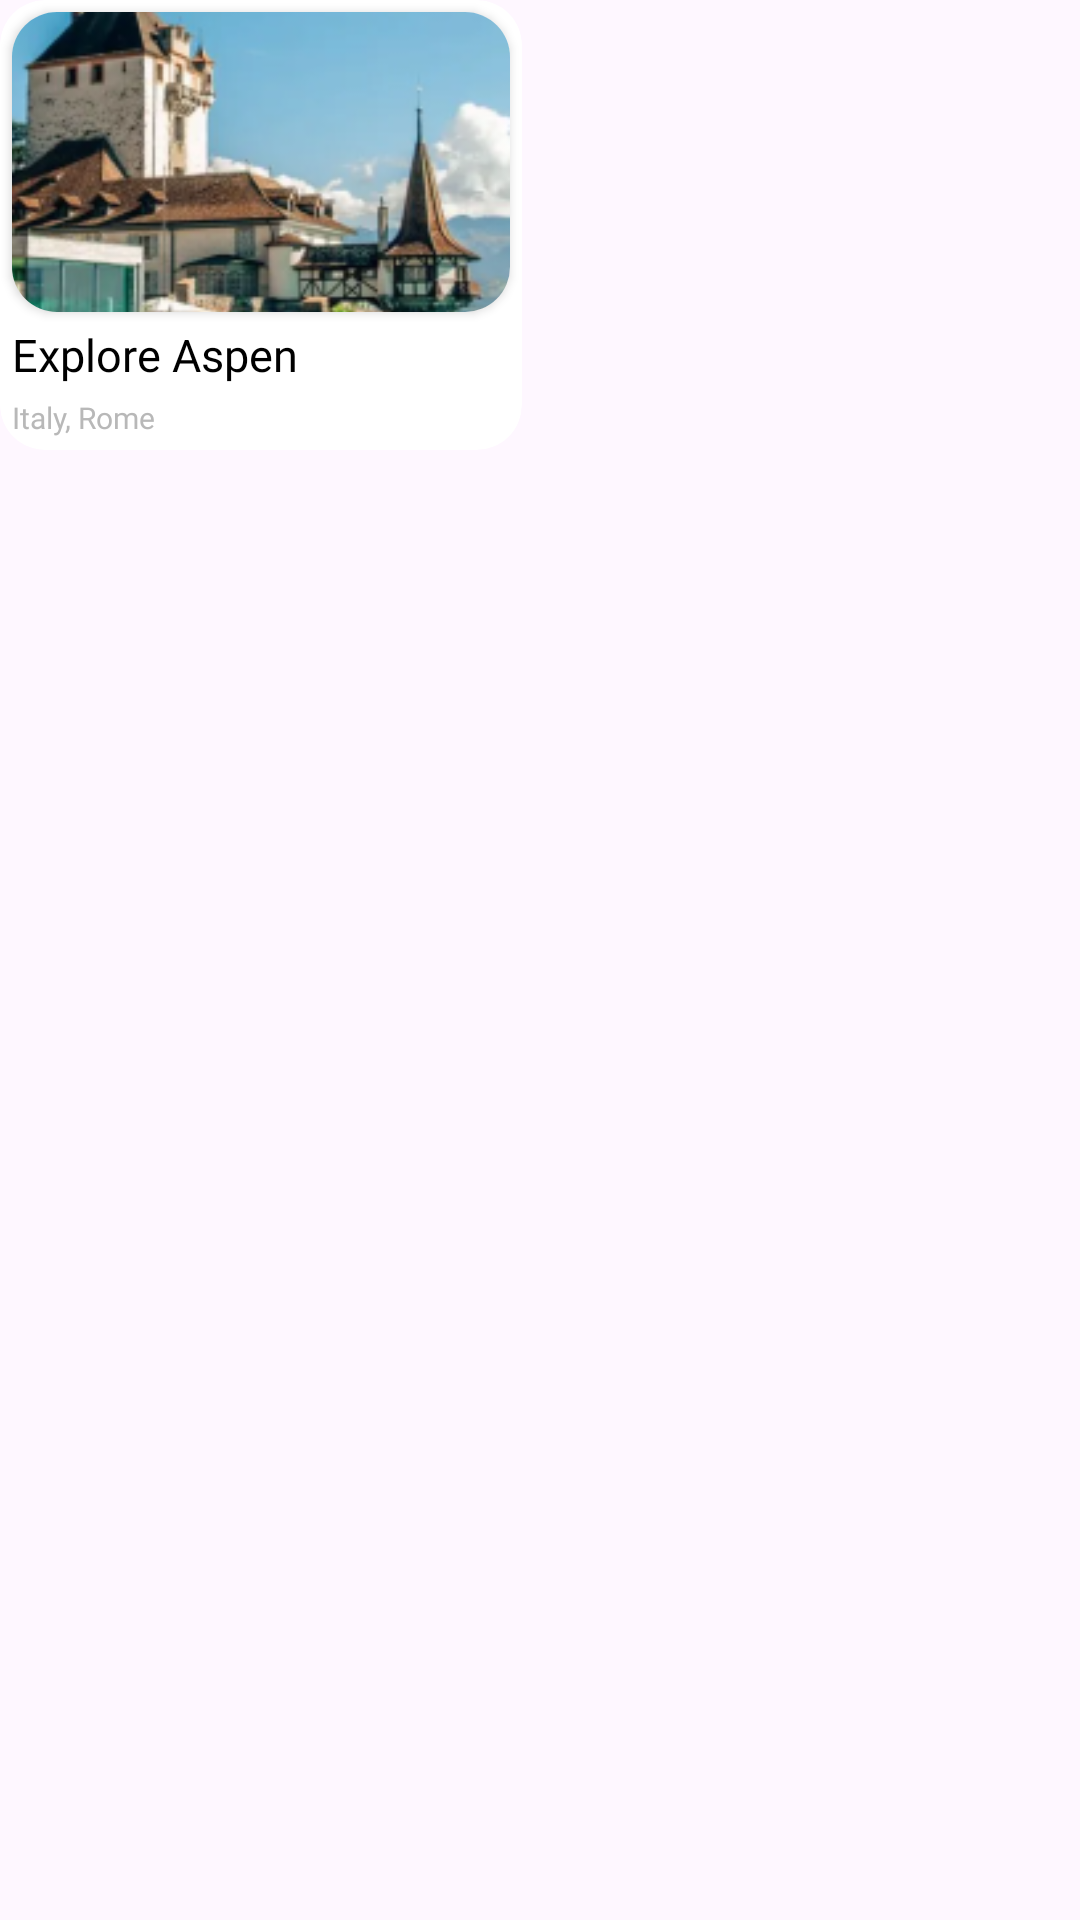

Reconstruct the res/layout file that produces this screen, plus the resources it refers to.
<!-- AndroidManifest.xml: application theme Theme.AspenTravel -->
<!-- res/layout/single_recommended.xml -->
<?xml version="1.0" encoding="utf-8"?>
<LinearLayout xmlns:android="http://schemas.android.com/apk/res/android"
    android:layout_width="wrap_content"
    android:layout_height="wrap_content"
    android:paddingEnd="20dp"
    xmlns:app="http://schemas.android.com/apk/res-auto">

    <androidx.cardview.widget.CardView
        app:cardElevation="0dp"
        android:layout_width="174dp"
        android:layout_height="150dp"
        app:cardCornerRadius="15dp">
        <androidx.constraintlayout.widget.ConstraintLayout
            android:layout_width="match_parent"
            android:layout_height="match_parent">

            <androidx.cardview.widget.CardView
                android:id="@+id/imageCardView"
                app:layout_constraintTop_toTopOf="parent"
                app:layout_constraintStart_toStartOf="parent"
                app:layout_constraintEnd_toEndOf="parent"
                android:layout_width="match_parent"
                android:layout_height="100dp"
                android:layout_margin="4dp"
                app:cardCornerRadius="15dp">

                <ImageView
                    android:id="@+id/locationImage"
                    android:layout_width="match_parent"
                    android:layout_height="match_parent"
                    android:src="@drawable/img"
                    android:scaleType="centerCrop">

                </ImageView>

            </androidx.cardview.widget.CardView>

            <TextView
                android:id="@+id/locationTitle"
                android:layout_width="wrap_content"
                android:layout_height="wrap_content"
                android:text="Explore Aspen"
                android:fontFamily="@font/dmsans_semibold"
                app:layout_constraintTop_toBottomOf="@id/imageCardView"
                app:layout_constraintStart_toStartOf="parent"
                android:textSize="15sp"
                android:textColor="@color/black"
                android:layout_marginStart="4dp"
                android:layout_marginTop="4dp">

            </TextView>

            <TextView
                android:id="@+id/countryText"
                android:layout_width="wrap_content"
                android:layout_height="wrap_content"
                android:text="Italy, Rome"
                android:fontFamily="@font/dmsans_regular"
                app:layout_constraintTop_toBottomOf="@id/locationTitle"
                app:layout_constraintStart_toStartOf="parent"
                android:textSize="10sp"
                android:textColor="#B8B8B8"
                android:layout_marginStart="4dp"
                android:layout_marginTop="4dp">

            </TextView>

        </androidx.constraintlayout.widget.ConstraintLayout>


    </androidx.cardview.widget.CardView>

</LinearLayout>
<!-- resources referenced by this layout -->
<resources>
  <color name="black">#FF000000</color>
  <!-- drawable img: png bitmap (drawable, 101864 bytes) -->
  <style name="Theme.AspenTravel" parent="Base.Theme.AspenTravel" />
  <style name="Base.Theme.AspenTravel" parent="Theme.Material3.DayNight.NoActionBar">
          
          
      </style>
</resources>
